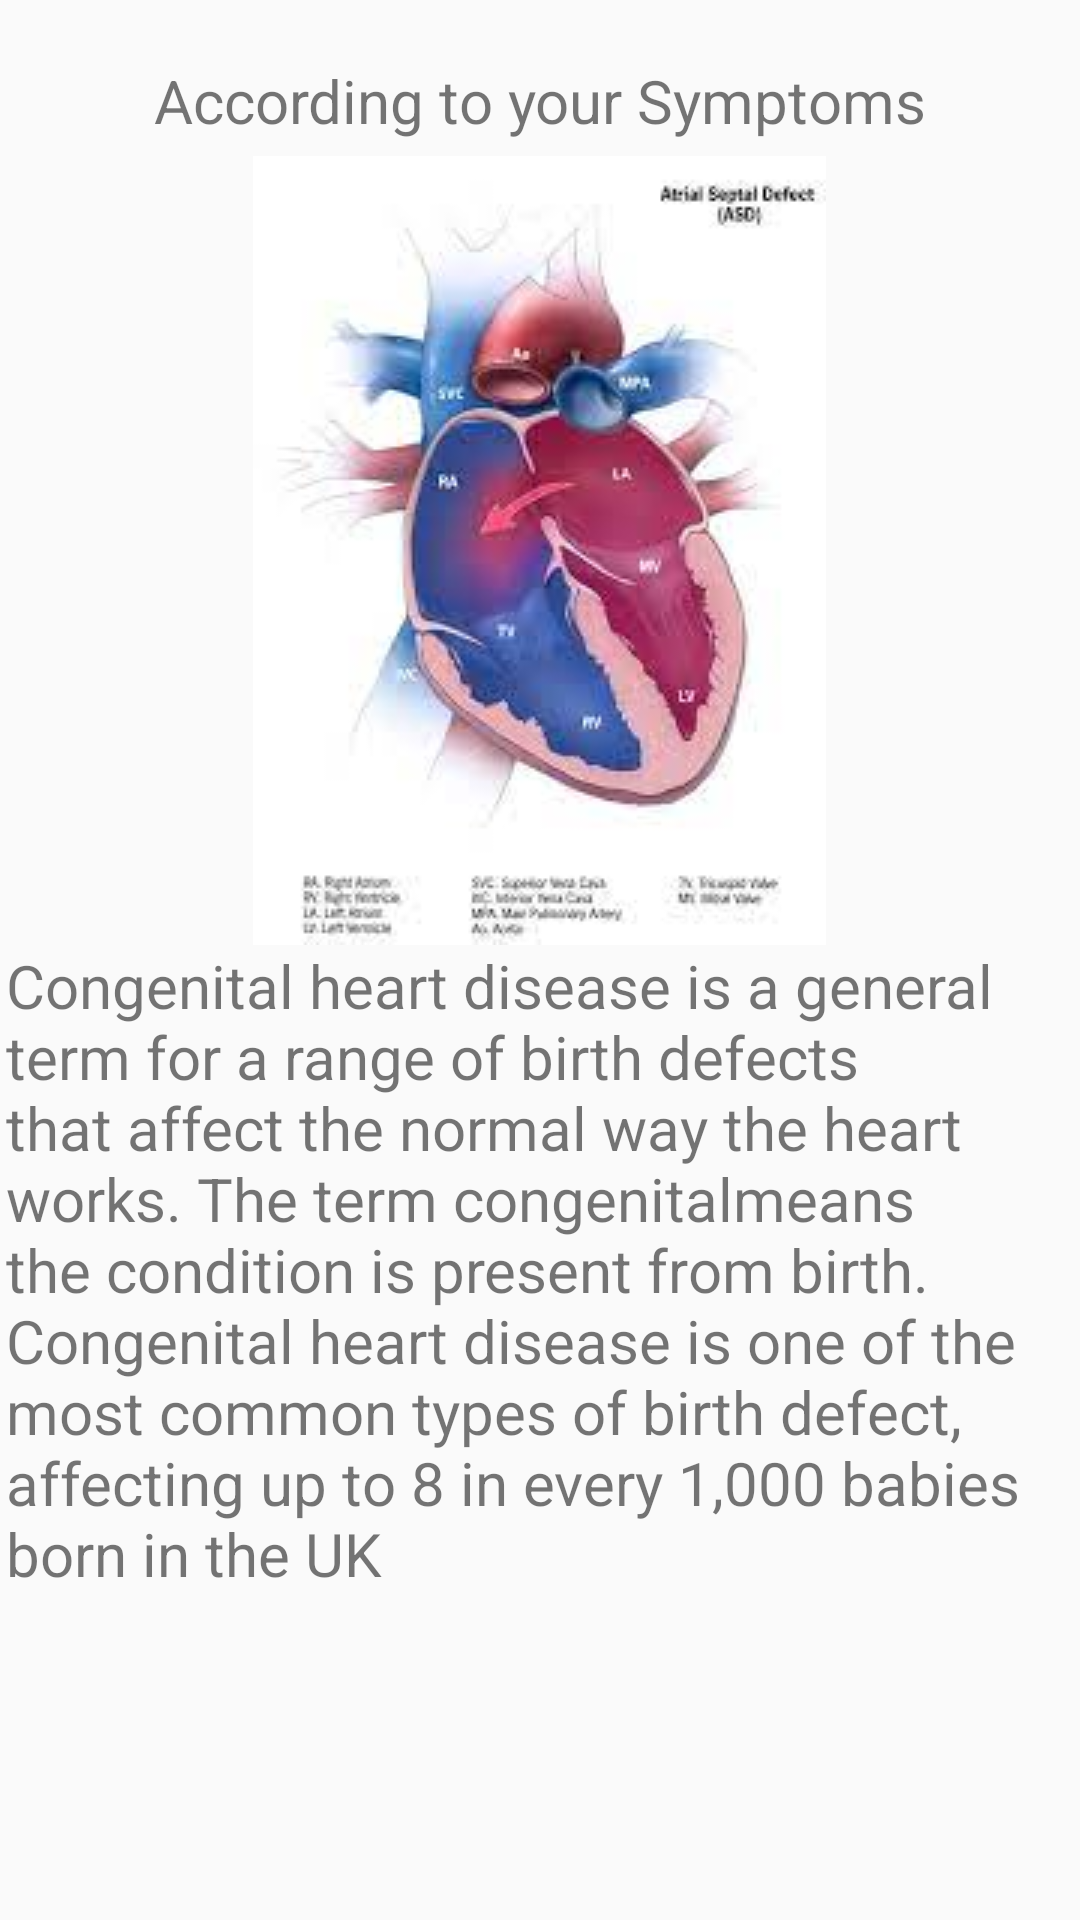

The Android layout XML behind this screen, and the referenced resources:
<!-- AndroidManifest.xml: application theme Theme.HeartDiseaseChecker -->
<!-- res/layout/activity_congenital_heart_d.xml -->
<?xml version="1.0" encoding="utf-8"?>
<LinearLayout xmlns:android="http://schemas.android.com/apk/res/android"
    xmlns:app="http://schemas.android.com/apk/res-auto"
    xmlns:tools="http://schemas.android.com/tools"
    android:layout_width="match_parent"
    android:orientation="vertical"
    android:layout_height="match_parent"
    tools:context=".CongenitalHeartD">
    <TextView
        android:layout_width="wrap_content"
        android:text="According to your Symptoms"
        android:layout_gravity="center"
        android:textSize="20dip"
        android:layout_marginTop="20dip"
        android:layout_height="wrap_content"
        />
    <ImageView
        android:layout_width="wrap_content"
        android:src="@drawable/congenitalnow"
        android:layout_marginTop="5dip"
        android:layout_gravity="center"
        android:layout_height="wrap_content"
        />
    <TextView
        android:layout_width="wrap_content"
        android:textSize="20dip"
        android:layout_marginLeft="2dp"
        android:text="@string/congenital"
        android:layout_height="wrap_content"
        />

</LinearLayout>
<!-- resources referenced by this layout -->
<resources>
  <!-- drawable congenitalnow: jpeg bitmap (drawable, 6613 bytes) -->
  <string name="congenital">Congenital heart disease is a general term for a range of birth defects that affect the normal way the heart works. The term "congenital" means the condition is present from birth.
  Congenital heart disease is one of the most common types of birth defect, affecting up to 8 in every 1,000 babies born in the UK</string>
  <style name="Theme.HeartDiseaseChecker" parent="Theme.AppCompat.DayNight.DarkActionBar">
          
          <item name="colorPrimary">@color/purple_500</item>
          <item name="colorPrimaryVariant">@color/purple_700</item>
          <item name="colorOnPrimary">@color/white</item>
          
          <item name="colorSecondary">@color/teal_200</item>
          <item name="colorSecondaryVariant">@color/teal_700</item>
          <item name="colorOnSecondary">@color/black</item>
          
          <item name="android:statusBarColor" tools:targetApi="l">?attr/colorPrimaryVariant</item>
          
      </style>
  <color name="purple_500">#002AFF</color>
  <color name="purple_700">#FF3700B3</color>
  <color name="white">#FFFFFFFF</color>
  <color name="teal_200">#034BDA</color>
  <color name="teal_700">#FF018786</color>
  <color name="black">#FF000000</color>
</resources>
